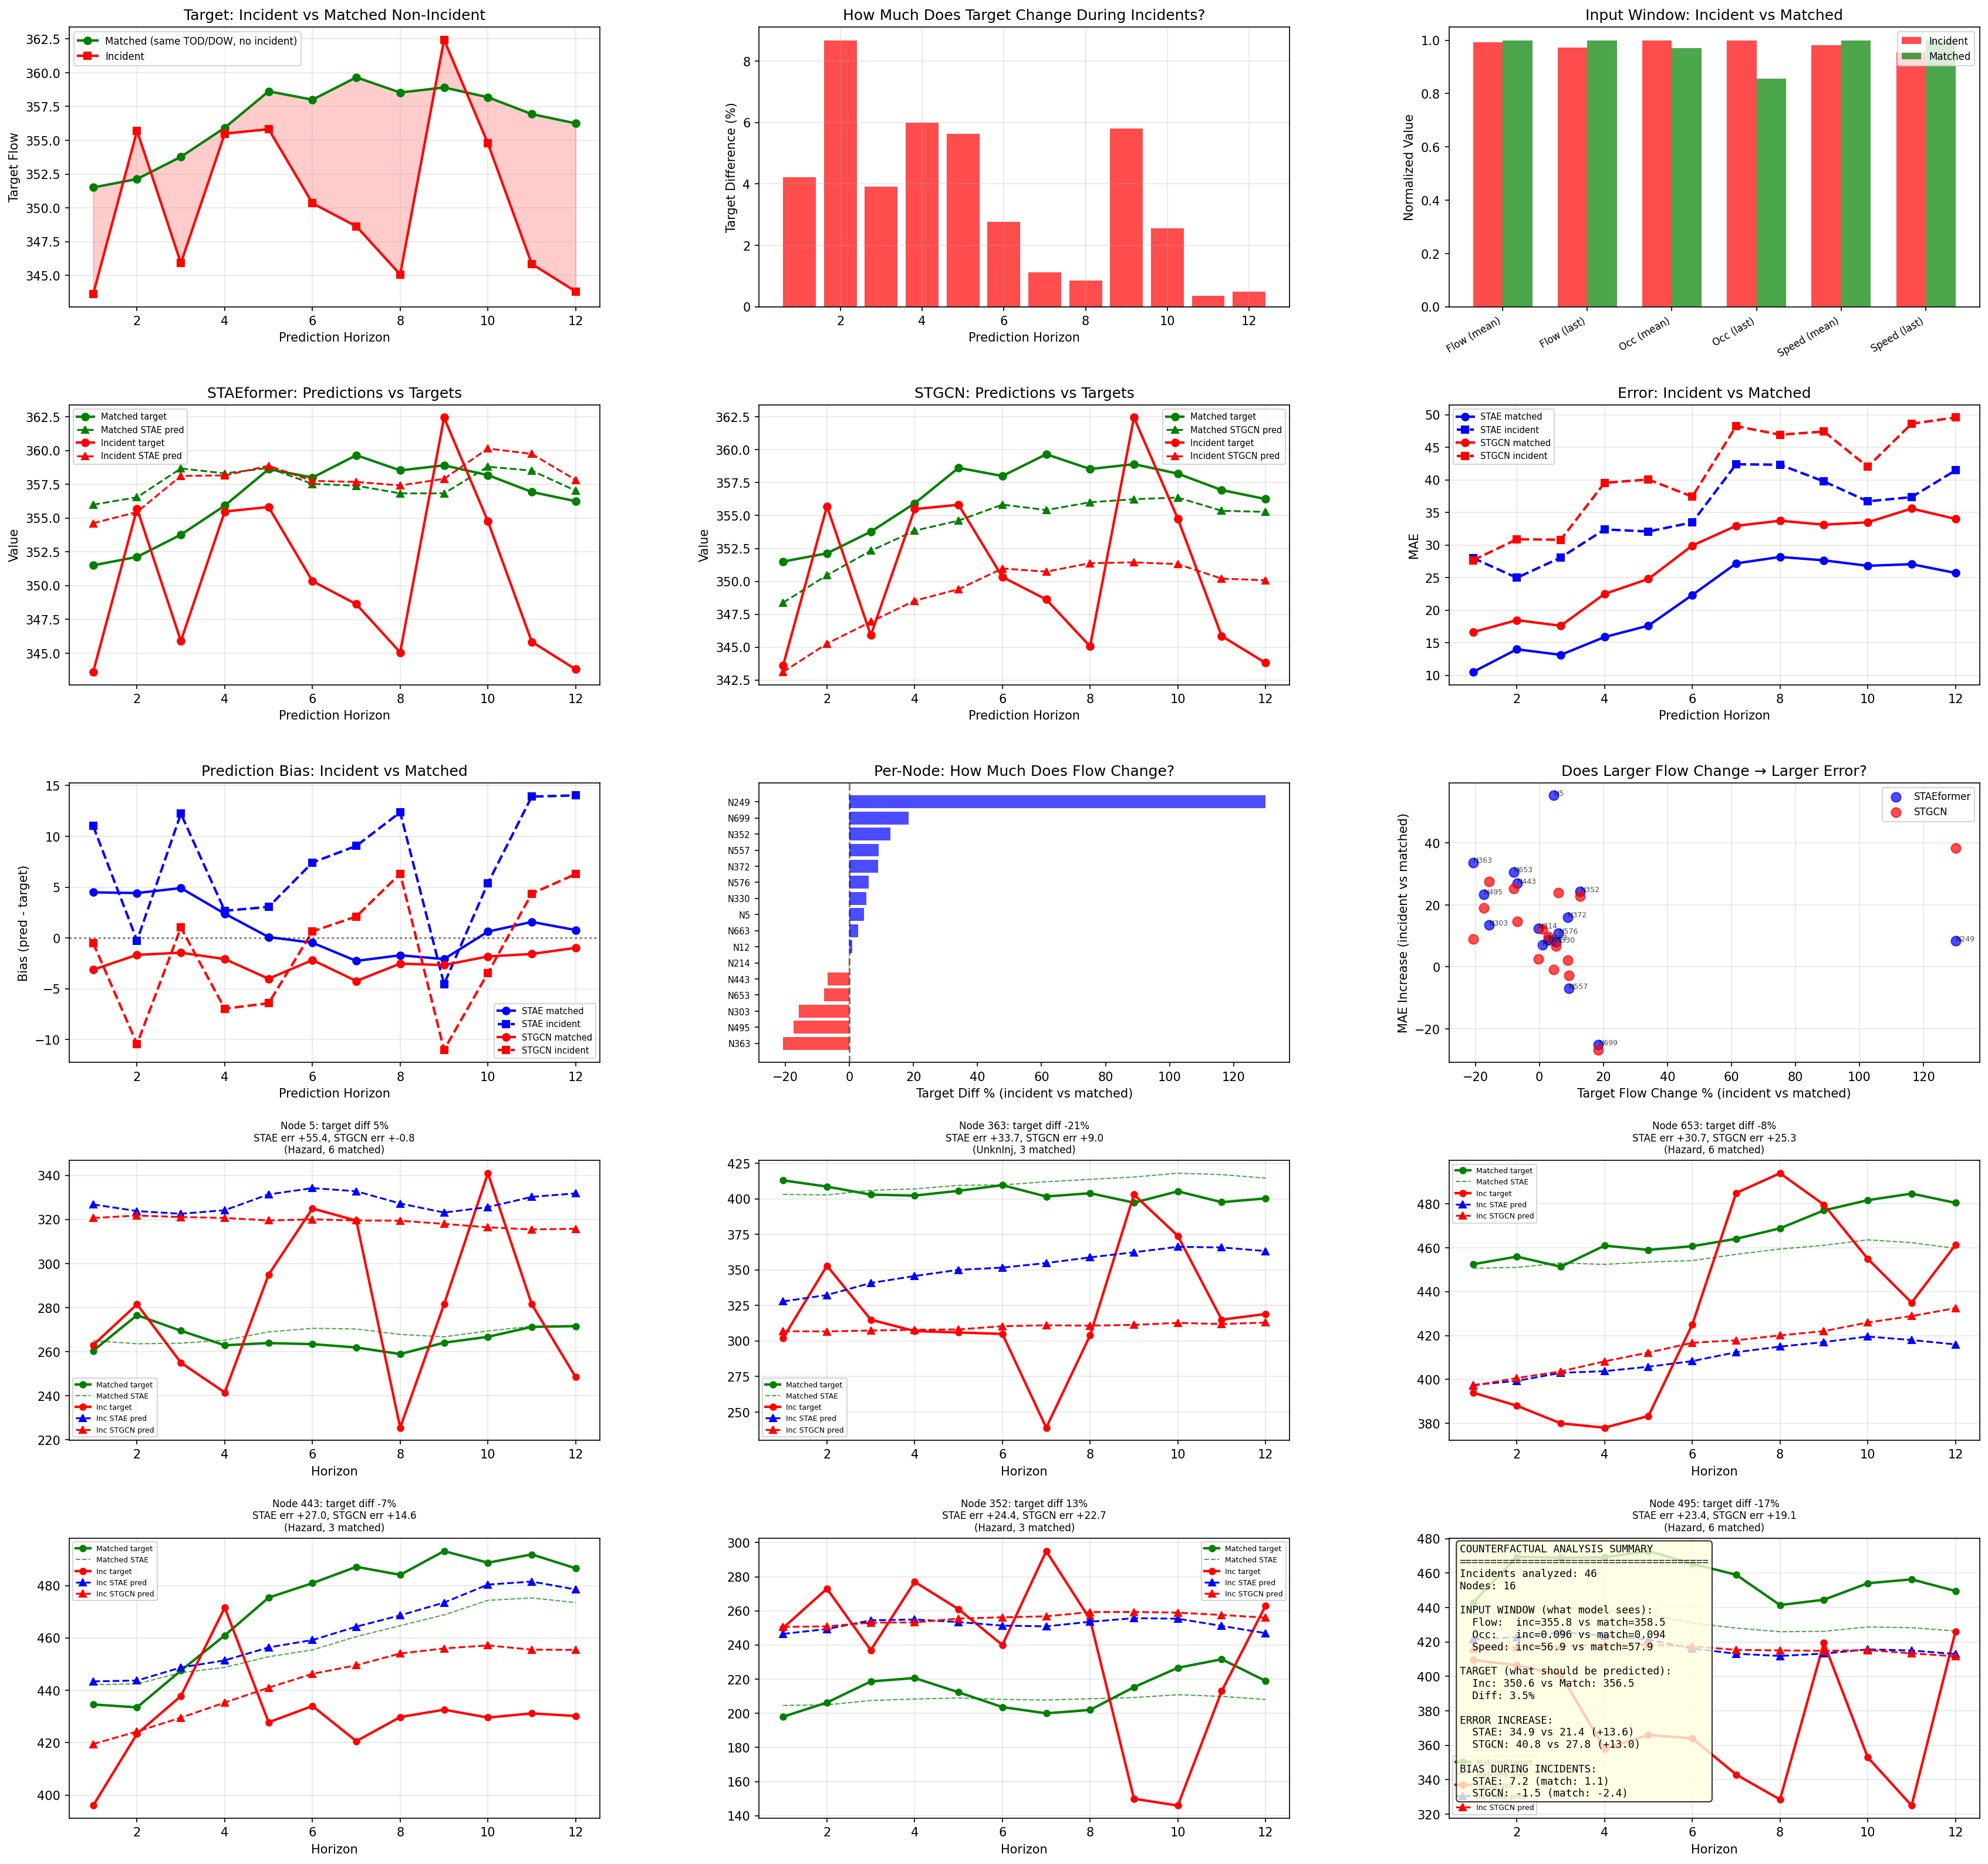

Python code for this plot:
"""
Counterfactual Analysis: Incident vs Same-TOD/DOW Non-Incident
==============================================================
For each incident on shared degraded nodes:
  - Find matched non-incident samples at same TOD + DOW
  - Compare raw data (flow, occ, speed) and model predictions
"""

import os
import json
import numpy as np
import pandas as pd
import matplotlib
matplotlib.use('Agg')
import matplotlib.pyplot as plt
import matplotlib.gridspec as gridspec

OUTPUT_DIR = 'eda/post_incident'
DATA_PATH = 'datasets/xtraffic/SAN_BERNARDINO/data.dat'
INCIDENT_PATH = 'datasets/xtraffic/SAN_BERNARDINO/incident_metadata_2023.csv'

STAE_PRED_DIR = 'checkpoints/ContextContrastive_baseline_3mo/xtraffic_SAN_BERNARDINO_30_12_12/040af4f5bcb37097bc5263d7f350174b/test_results'
STGCN_PRED_DIR = sorted([d for d in __import__('glob').glob('checkpoints/STGCN/SAN_BERNARDINO_*/*/test_results') if os.path.exists(d)], key=os.path.getmtime)[-1]

NUM_NODES = 893
INPUT_LEN = 12
OUTPUT_LEN = 12
N_TEST_SAMPLES = 5233
DATA_RANGE = (0, 26280)
TRAIN_VAL_TEST_RATIO = [0.6, 0.2, 0.2]
STEPS_PER_DAY = 288
RECOVERY_BUFFER = 12

SHARED_NODES = sorted([5, 12, 214, 249, 303, 330, 352, 363, 372, 443, 495, 557, 576, 653, 663, 699])

print("=" * 70)
print("Counterfactual Analysis: Incident vs Same-TOD/DOW Non-Incident")
print("=" * 70)

# ============================================================================
# Load data
# ============================================================================
print("\n[1] Loading data...")

data = np.memmap(DATA_PATH, dtype='float32', mode='r').reshape(-1, NUM_NODES, 5)[:DATA_RANGE[1]]
flow, occ, speed, tod, dow = data[:,:,0], data[:,:,1], data[:,:,2], data[:,:,3], data[:,:,4]

total_len = DATA_RANGE[1]
test_start = int(total_len * (TRAIN_VAL_TEST_RATIO[0] + TRAIN_VAL_TEST_RATIO[1]))

stae_pred = np.memmap(f'{STAE_PRED_DIR}/predictions.npy', dtype='float32', mode='r').reshape(N_TEST_SAMPLES, OUTPUT_LEN, NUM_NODES)
stae_tgt = np.memmap(f'{STAE_PRED_DIR}/targets.npy', dtype='float32', mode='r').reshape(N_TEST_SAMPLES, OUTPUT_LEN, NUM_NODES)
stgcn_pred = np.memmap(f'{STGCN_PRED_DIR}/predictions.npy', dtype='float32', mode='r').reshape(N_TEST_SAMPLES, OUTPUT_LEN, NUM_NODES)
stgcn_tgt = np.memmap(f'{STGCN_PRED_DIR}/targets.npy', dtype='float32', mode='r').reshape(N_TEST_SAMPLES, OUTPUT_LEN, NUM_NODES)

# Incidents
incidents = pd.read_csv(INCIDENT_PATH)
incidents = incidents[incidents['original_start_slot'] < DATA_RANGE[1]].copy()
incidents['incident_end'] = incidents['original_start_slot'] + incidents['duration_slots'] + RECOVERY_BUFFER
pred_window_start = test_start + INPUT_LEN
pred_window_end = test_start + N_TEST_SAMPLES - 1 + INPUT_LEN + OUTPUT_LEN - 1
test_incidents = incidents[
    (incidents['incident_end'] >= pred_window_start) &
    (incidents['original_start_slot'] <= pred_window_end)
].copy()

# Build incident mask
incident_mask = np.zeros((N_TEST_SAMPLES, NUM_NODES), dtype=bool)
for _, inc in test_incidents.iterrows():
    s = int(inc['sensor_idx'])
    inc_start = int(inc['original_start_slot'])
    inc_end = int(inc['incident_end'])
    t_min = max(0, inc_start - test_start - INPUT_LEN - OUTPUT_LEN + 1)
    t_max = min(N_TEST_SAMPLES - 1, inc_end - test_start - INPUT_LEN)
    if t_min <= t_max:
        incident_mask[t_min:t_max+1, s] = True

# Pre-compute TOD/DOW for each test sample's prediction window start
# test sample t -> prediction covers timesteps [test_start + t + INPUT_LEN, ..., test_start + t + INPUT_LEN + OUTPUT_LEN - 1]
test_pred_start_ts = np.arange(N_TEST_SAMPLES) + test_start + INPUT_LEN
test_tod_slot = np.array([int(tod[ts, 0] * STEPS_PER_DAY) % STEPS_PER_DAY if ts < DATA_RANGE[1] else -1 for ts in test_pred_start_ts])
test_dow_val = np.array([int(round(dow[ts, 0] * 7)) % 7 if ts < DATA_RANGE[1] else -1 for ts in test_pred_start_ts])

print(f"  Test samples with valid TOD/DOW: {(test_tod_slot >= 0).sum()}")

# ============================================================================
# For each incident, find matched non-incident samples
# ============================================================================
print("\n[2] Building matched pairs (incident vs same TOD/DOW non-incident)...")

TOD_TOLERANCE = 1  # +-1 slot = +-5 min matching window

matched_records = []

for node_idx in SHARED_NODES:
    node_incs = test_incidents[test_incidents['sensor_idx'] == node_idx]
    inc_mask_node = incident_mask[:, node_idx]

    for _, inc in node_incs.iterrows():
        inc_start = int(inc['original_start_slot'])
        inc_dur = int(inc['duration_slots'])
        inc_type = inc['incident_type']

        # The test sample where prediction window starts at incident
        inc_sample_t = inc_start - test_start - INPUT_LEN
        if inc_sample_t < 0 or inc_sample_t >= N_TEST_SAMPLES:
            continue

        inc_tod = test_tod_slot[inc_sample_t]
        inc_dow = test_dow_val[inc_sample_t]
        if inc_tod < 0 or inc_dow < 0:
            continue

        # Find non-incident samples at same TOD +- tolerance and same DOW
        matched_indices = []
        for t in range(N_TEST_SAMPLES):
            if inc_mask_node[t]:
                continue  # skip incident-affected samples
            if test_dow_val[t] != inc_dow:
                continue
            if abs(test_tod_slot[t] - inc_tod) > TOD_TOLERANCE:
                continue
            matched_indices.append(t)

        if len(matched_indices) < 3:
            continue

        # --- Raw data comparison (input window: 12 steps before prediction) ---
        # Input window for incident sample
        inc_input_start = test_start + inc_sample_t  # absolute timestep
        inc_input_end = inc_input_start + INPUT_LEN

        # Raw channels during input window
        inc_input_flow = flow[inc_input_start:inc_input_end, node_idx]
        inc_input_occ = occ[inc_input_start:inc_input_end, node_idx]
        inc_input_speed = speed[inc_input_start:inc_input_end, node_idx]

        # Matched non-incident input windows (average)
        match_input_flows, match_input_occs, match_input_speeds = [], [], []
        for mt in matched_indices:
            mt_start = test_start + mt
            mt_end = mt_start + INPUT_LEN
            if mt_end <= DATA_RANGE[1]:
                match_input_flows.append(flow[mt_start:mt_end, node_idx])
                match_input_occs.append(occ[mt_start:mt_end, node_idx])
                match_input_speeds.append(speed[mt_start:mt_end, node_idx])
        match_input_flow = np.mean(match_input_flows, axis=0)
        match_input_occ = np.mean(match_input_occs, axis=0)
        match_input_speed = np.mean(match_input_speeds, axis=0)

        # --- Target window (prediction: 12 steps) ---
        inc_target = stae_tgt[inc_sample_t, :, node_idx]
        match_targets = stae_tgt[matched_indices, :, node_idx]  # (n_matched, 12)
        match_target_mean = match_targets.mean(axis=0)

        # --- Predictions ---
        inc_stae_pred = stae_pred[inc_sample_t, :, node_idx]
        inc_stgcn_pred = stgcn_pred[inc_sample_t, :, node_idx]
        match_stae_preds = stae_pred[matched_indices, :, node_idx].mean(axis=0)
        match_stgcn_preds = stgcn_pred[matched_indices, :, node_idx].mean(axis=0)

        # --- Aggregate stats ---
        for h in range(OUTPUT_LEN):
            matched_records.append({
                'node_idx': node_idx,
                'incident_type': inc_type,
                'incident_duration': inc_dur,
                'inc_tod': inc_tod,
                'inc_dow': inc_dow,
                'n_matched': len(matched_indices),
                'horizon': h + 1,
                # Input window (last slot)
                'inc_input_flow_last': float(inc_input_flow[-1]),
                'match_input_flow_last': float(match_input_flow[-1]),
                'inc_input_occ_last': float(inc_input_occ[-1]),
                'match_input_occ_last': float(match_input_occ[-1]),
                'inc_input_speed_last': float(inc_input_speed[-1]),
                'match_input_speed_last': float(match_input_speed[-1]),
                # Input window mean
                'inc_input_flow_mean': float(inc_input_flow.mean()),
                'match_input_flow_mean': float(match_input_flow.mean()),
                'inc_input_occ_mean': float(inc_input_occ.mean()),
                'match_input_occ_mean': float(match_input_occ.mean()),
                'inc_input_speed_mean': float(inc_input_speed.mean()),
                'match_input_speed_mean': float(match_input_speed.mean()),
                # Target
                'inc_target': float(inc_target[h]),
                'match_target': float(match_target_mean[h]),
                'target_diff': float(inc_target[h] - match_target_mean[h]),
                'target_diff_pct': float((inc_target[h] - match_target_mean[h]) / match_target_mean[h] * 100) if match_target_mean[h] > 0 else 0,
                # Predictions
                'inc_stae_pred': float(inc_stae_pred[h]),
                'match_stae_pred': float(match_stae_preds[h]),
                'inc_stgcn_pred': float(inc_stgcn_pred[h]),
                'match_stgcn_pred': float(match_stgcn_preds[h]),
                # Errors
                'inc_stae_error': float(abs(inc_stae_pred[h] - inc_target[h])),
                'match_stae_error': float(abs(match_stae_preds[h] - match_target_mean[h])),
                'inc_stgcn_error': float(abs(inc_stgcn_pred[h] - inc_target[h])),
                'match_stgcn_error': float(abs(match_stgcn_preds[h] - match_target_mean[h])),
                # Bias
                'inc_stae_bias': float(inc_stae_pred[h] - inc_target[h]),
                'match_stae_bias': float(match_stae_preds[h] - match_target_mean[h]),
                'inc_stgcn_bias': float(inc_stgcn_pred[h] - inc_target[h]),
                'match_stgcn_bias': float(match_stgcn_preds[h] - match_target_mean[h]),
            })

df = pd.DataFrame(matched_records)
n_incidents_matched = df.groupby(['node_idx', 'inc_tod', 'inc_dow']).ngroups
print(f"  Matched incidents: {n_incidents_matched}, total records: {len(df)}")

# ============================================================================
# Analysis
# ============================================================================
print("\n[3] Analysis: Incident vs Matched Non-Incident...")

# Average across all incidents and horizons
agg = df.groupby('horizon').agg(
    inc_target=('inc_target', 'mean'),
    match_target=('match_target', 'mean'),
    target_diff=('target_diff', 'mean'),
    target_diff_pct=('target_diff_pct', 'mean'),
    inc_stae_pred=('inc_stae_pred', 'mean'),
    match_stae_pred=('match_stae_pred', 'mean'),
    inc_stgcn_pred=('inc_stgcn_pred', 'mean'),
    match_stgcn_pred=('match_stgcn_pred', 'mean'),
    inc_stae_error=('inc_stae_error', 'mean'),
    match_stae_error=('match_stae_error', 'mean'),
    inc_stgcn_error=('inc_stgcn_error', 'mean'),
    match_stgcn_error=('match_stgcn_error', 'mean'),
    inc_stae_bias=('inc_stae_bias', 'mean'),
    match_stae_bias=('match_stae_bias', 'mean'),
    inc_stgcn_bias=('inc_stgcn_bias', 'mean'),
    match_stgcn_bias=('match_stgcn_bias', 'mean'),
).reset_index()

print("\n  Per-horizon comparison (averaged over all matched incidents):")
print(f"  {'H':>3} | {'Inc Target':>10} {'Match Tgt':>10} {'Diff%':>7} | {'STAE Inc':>10} {'STAE Match':>10} | {'STGCN Inc':>10} {'STGCN Match':>10}")
print("  " + "-" * 95)
for _, r in agg.iterrows():
    print(f"  {int(r['horizon']):3d} | {r['inc_target']:10.1f} {r['match_target']:10.1f} {r['target_diff_pct']:6.1f}% | {r['inc_stae_pred']:10.1f} {r['match_stae_pred']:10.1f} | {r['inc_stgcn_pred']:10.1f} {r['match_stgcn_pred']:10.1f}")

# Input window comparison
input_agg = df.drop_duplicates(subset=['node_idx', 'inc_tod', 'inc_dow']).agg({
    'inc_input_flow_mean': 'mean', 'match_input_flow_mean': 'mean',
    'inc_input_occ_mean': 'mean', 'match_input_occ_mean': 'mean',
    'inc_input_speed_mean': 'mean', 'match_input_speed_mean': 'mean',
    'inc_input_flow_last': 'mean', 'match_input_flow_last': 'mean',
    'inc_input_occ_last': 'mean', 'match_input_occ_last': 'mean',
    'inc_input_speed_last': 'mean', 'match_input_speed_last': 'mean',
})

print(f"\n  Input Window Comparison (12 steps before prediction):")
print(f"  {'Channel':<15} {'Incident':>12} {'Matched':>12} {'Diff':>10} {'Diff%':>8}")
print("  " + "-" * 60)
for ch, label in [('flow', 'Flow'), ('occ', 'Occupancy'), ('speed', 'Speed')]:
    inc_v = input_agg[f'inc_input_{ch}_mean']
    mat_v = input_agg[f'match_input_{ch}_mean']
    diff_pct = (inc_v - mat_v) / mat_v * 100 if mat_v > 0 else 0
    print(f"  {label + ' (mean)':<15} {inc_v:12.2f} {mat_v:12.2f} {inc_v-mat_v:10.2f} {diff_pct:7.1f}%")
    inc_l = input_agg[f'inc_input_{ch}_last']
    mat_l = input_agg[f'match_input_{ch}_last']
    diff_pct_l = (inc_l - mat_l) / mat_l * 100 if mat_l > 0 else 0
    print(f"  {label + ' (last)':<15} {inc_l:12.2f} {mat_l:12.2f} {inc_l-mat_l:10.2f} {diff_pct_l:7.1f}%")

# Bias analysis
overall = df.mean(numeric_only=True)
print(f"\n  Overall Bias (pred - target):")
print(f"  STAEformer: incident={overall['inc_stae_bias']:.2f}, matched={overall['match_stae_bias']:.2f}")
print(f"  STGCN:      incident={overall['inc_stgcn_bias']:.2f}, matched={overall['match_stgcn_bias']:.2f}")

print(f"\n  Overall MAE:")
print(f"  STAEformer: incident={overall['inc_stae_error']:.2f}, matched={overall['match_stae_error']:.2f}, increase={overall['inc_stae_error']-overall['match_stae_error']:.2f}")
print(f"  STGCN:      incident={overall['inc_stgcn_error']:.2f}, matched={overall['match_stgcn_error']:.2f}, increase={overall['inc_stgcn_error']-overall['match_stgcn_error']:.2f}")

# Per-node analysis
print(f"\n  Per-Node Summary (horizon-averaged):")
node_agg = df.groupby('node_idx').agg(
    inc_target=('inc_target', 'mean'),
    match_target=('match_target', 'mean'),
    target_diff_pct=('target_diff_pct', 'mean'),
    inc_stae_error=('inc_stae_error', 'mean'),
    match_stae_error=('match_stae_error', 'mean'),
    inc_stgcn_error=('inc_stgcn_error', 'mean'),
    match_stgcn_error=('match_stgcn_error', 'mean'),
    inc_stae_bias=('inc_stae_bias', 'mean'),
    inc_stgcn_bias=('inc_stgcn_bias', 'mean'),
    n_matched=('n_matched', 'first'),
    incident_type=('incident_type', 'first'),
).reset_index()
node_agg['stae_error_increase'] = node_agg['inc_stae_error'] - node_agg['match_stae_error']
node_agg['stgcn_error_increase'] = node_agg['inc_stgcn_error'] - node_agg['match_stgcn_error']

print(node_agg[['node_idx','incident_type','n_matched','inc_target','match_target','target_diff_pct',
                'stae_error_increase','stgcn_error_increase','inc_stae_bias','inc_stgcn_bias']].sort_values('stae_error_increase', ascending=False).to_string(index=False))

# ============================================================================
# Visualizations
# ============================================================================
print("\n[4] Creating visualizations...")

fig = plt.figure(figsize=(28, 32))
gs = gridspec.GridSpec(6, 3, figure=fig, hspace=0.35, wspace=0.3)

# 1: Target comparison (incident vs matched) by horizon
ax = fig.add_subplot(gs[0, 0])
ax.plot(agg['horizon'], agg['match_target'], 'g-o', linewidth=2, markersize=6, label='Matched (same TOD/DOW, no incident)')
ax.plot(agg['horizon'], agg['inc_target'], 'r-s', linewidth=2, markersize=6, label='Incident')
ax.fill_between(agg['horizon'], agg['match_target'], agg['inc_target'], alpha=0.2, color='red')
ax.set_xlabel('Prediction Horizon')
ax.set_ylabel('Target Flow')
ax.set_title('Target: Incident vs Matched Non-Incident')
ax.legend(fontsize=8)
ax.grid(True, alpha=0.3)

# 2: Target difference %
ax = fig.add_subplot(gs[0, 1])
ax.bar(agg['horizon'], agg['target_diff_pct'], color='red', alpha=0.7)
ax.axhline(y=0, color='black', linestyle='--', alpha=0.5)
ax.set_xlabel('Prediction Horizon')
ax.set_ylabel('Target Difference (%)')
ax.set_title('How Much Does Target Change During Incidents?')
ax.grid(True, alpha=0.3)

# 3: Input window comparison
ax = fig.add_subplot(gs[0, 2])
channels = ['Flow (mean)', 'Flow (last)', 'Occ (mean)', 'Occ (last)', 'Speed (mean)', 'Speed (last)']
inc_vals = [input_agg[f'inc_input_{ch}_{stat}'] for ch, stat in
            [('flow','mean'),('flow','last'),('occ','mean'),('occ','last'),('speed','mean'),('speed','last')]]
mat_vals = [input_agg[f'match_input_{ch}_{stat}'] for ch, stat in
            [('flow','mean'),('flow','last'),('occ','mean'),('occ','last'),('speed','mean'),('speed','last')]]
# Normalize for display
max_v = [max(abs(i), abs(m)) if max(abs(i), abs(m)) > 0 else 1 for i, m in zip(inc_vals, mat_vals)]
x = np.arange(len(channels))
width = 0.35
ax.bar(x - width/2, [i/m for i,m in zip(inc_vals, max_v)], width, label='Incident', color='red', alpha=0.7)
ax.bar(x + width/2, [m/mv for m,mv in zip(mat_vals, max_v)], width, label='Matched', color='green', alpha=0.7)
ax.set_xticks(x)
ax.set_xticklabels(channels, rotation=30, ha='right', fontsize=8)
ax.set_ylabel('Normalized Value')
ax.set_title('Input Window: Incident vs Matched')
ax.legend(fontsize=8)

# 4: STAEformer predictions
ax = fig.add_subplot(gs[1, 0])
ax.plot(agg['horizon'], agg['match_target'], 'g-o', linewidth=2, label='Matched target')
ax.plot(agg['horizon'], agg['match_stae_pred'], 'g--^', linewidth=1.5, label='Matched STAE pred')
ax.plot(agg['horizon'], agg['inc_target'], 'r-o', linewidth=2, label='Incident target')
ax.plot(agg['horizon'], agg['inc_stae_pred'], 'r--^', linewidth=1.5, label='Incident STAE pred')
ax.set_xlabel('Prediction Horizon')
ax.set_ylabel('Value')
ax.set_title('STAEformer: Predictions vs Targets')
ax.legend(fontsize=7)
ax.grid(True, alpha=0.3)

# 5: STGCN predictions
ax = fig.add_subplot(gs[1, 1])
ax.plot(agg['horizon'], agg['match_target'], 'g-o', linewidth=2, label='Matched target')
ax.plot(agg['horizon'], agg['match_stgcn_pred'], 'g--^', linewidth=1.5, label='Matched STGCN pred')
ax.plot(agg['horizon'], agg['inc_target'], 'r-o', linewidth=2, label='Incident target')
ax.plot(agg['horizon'], agg['inc_stgcn_pred'], 'r--^', linewidth=1.5, label='Incident STGCN pred')
ax.set_xlabel('Prediction Horizon')
ax.set_ylabel('Value')
ax.set_title('STGCN: Predictions vs Targets')
ax.legend(fontsize=7)
ax.grid(True, alpha=0.3)

# 6: Error comparison by horizon
ax = fig.add_subplot(gs[1, 2])
ax.plot(agg['horizon'], agg['match_stae_error'], 'b-o', linewidth=2, label='STAE matched')
ax.plot(agg['horizon'], agg['inc_stae_error'], 'b--s', linewidth=2, label='STAE incident')
ax.plot(agg['horizon'], agg['match_stgcn_error'], 'r-o', linewidth=2, label='STGCN matched')
ax.plot(agg['horizon'], agg['inc_stgcn_error'], 'r--s', linewidth=2, label='STGCN incident')
ax.set_xlabel('Prediction Horizon')
ax.set_ylabel('MAE')
ax.set_title('Error: Incident vs Matched')
ax.legend(fontsize=7)
ax.grid(True, alpha=0.3)

# 7: Bias shift
ax = fig.add_subplot(gs[2, 0])
ax.plot(agg['horizon'], agg['match_stae_bias'], 'b-o', linewidth=2, label='STAE matched')
ax.plot(agg['horizon'], agg['inc_stae_bias'], 'b--s', linewidth=2, label='STAE incident')
ax.plot(agg['horizon'], agg['match_stgcn_bias'], 'r-o', linewidth=2, label='STGCN matched')
ax.plot(agg['horizon'], agg['inc_stgcn_bias'], 'r--s', linewidth=2, label='STGCN incident')
ax.axhline(y=0, color='black', linestyle=':', alpha=0.5)
ax.set_xlabel('Prediction Horizon')
ax.set_ylabel('Bias (pred - target)')
ax.set_title('Prediction Bias: Incident vs Matched')
ax.legend(fontsize=7)
ax.grid(True, alpha=0.3)

# 8: Per-node target diff %
ax = fig.add_subplot(gs[2, 1])
node_agg_sorted = node_agg.sort_values('target_diff_pct')
colors = ['red' if v < 0 else 'blue' for v in node_agg_sorted['target_diff_pct']]
ax.barh(range(len(node_agg_sorted)), node_agg_sorted['target_diff_pct'], color=colors, alpha=0.7)
ax.set_yticks(range(len(node_agg_sorted)))
ax.set_yticklabels([f"N{n}" for n in node_agg_sorted['node_idx']], fontsize=7)
ax.set_xlabel('Target Diff % (incident vs matched)')
ax.set_title('Per-Node: How Much Does Flow Change?')
ax.axvline(x=0, color='black', linestyle='--', alpha=0.5)

# 9: Scatter - target change vs error increase
ax = fig.add_subplot(gs[2, 2])
ax.scatter(node_agg['target_diff_pct'], node_agg['stae_error_increase'], c='blue', s=60, alpha=0.7, label='STAEformer')
ax.scatter(node_agg['target_diff_pct'], node_agg['stgcn_error_increase'], c='red', s=60, alpha=0.7, label='STGCN')
for _, row in node_agg.iterrows():
    ax.annotate(f"N{int(row['node_idx'])}", (row['target_diff_pct'], row['stae_error_increase']), fontsize=6, alpha=0.7)
ax.set_xlabel('Target Flow Change % (incident vs matched)')
ax.set_ylabel('MAE Increase (incident vs matched)')
ax.set_title('Does Larger Flow Change → Larger Error?')
ax.legend(fontsize=8)
ax.grid(True, alpha=0.3)

# 10-15: Individual node case studies (6 nodes)
case_nodes = node_agg.nlargest(6, 'stae_error_increase')['node_idx'].values
for i, nid in enumerate(case_nodes):
    row_idx = 3 + i // 3
    col_idx = i % 3
    ax = fig.add_subplot(gs[row_idx, col_idx])

    node_df = df[df['node_idx'] == nid]
    # Average over incidents for this node
    h_data = node_df.groupby('horizon').mean(numeric_only=True)

    ax.plot(h_data.index, h_data['match_target'], 'g-o', linewidth=2, markersize=5, label='Matched target')
    ax.plot(h_data.index, h_data['match_stae_pred'], 'g--', linewidth=1, alpha=0.7, label='Matched STAE')
    ax.plot(h_data.index, h_data['inc_target'], 'r-o', linewidth=2, markersize=5, label='Inc target')
    ax.plot(h_data.index, h_data['inc_stae_pred'], 'b--^', linewidth=1.5, label='Inc STAE pred')
    ax.plot(h_data.index, h_data['inc_stgcn_pred'], 'r--^', linewidth=1.5, label='Inc STGCN pred')

    info = node_agg[node_agg['node_idx']==nid].iloc[0]
    ax.set_xlabel('Horizon')
    ax.set_title(f"Node {nid}: target diff {info['target_diff_pct']:.0f}%\n"
                 f"STAE err +{info['stae_error_increase']:.1f}, STGCN err +{info['stgcn_error_increase']:.1f}\n"
                 f"({info['incident_type']}, {int(info['n_matched'])} matched)", fontsize=8)
    ax.legend(fontsize=6)
    ax.grid(True, alpha=0.3)

# Summary panel
ax = fig.add_subplot(gs[4, 2])
ax.axis('off')
summary = [
    "COUNTERFACTUAL ANALYSIS SUMMARY",
    "=" * 40,
    f"Incidents analyzed: {n_incidents_matched}",
    f"Nodes: {len(SHARED_NODES)}",
    "",
    "INPUT WINDOW (what model sees):",
    f"  Flow:  inc={input_agg['inc_input_flow_mean']:.1f} vs match={input_agg['match_input_flow_mean']:.1f}",
    f"  Occ:   inc={input_agg['inc_input_occ_mean']:.3f} vs match={input_agg['match_input_occ_mean']:.3f}",
    f"  Speed: inc={input_agg['inc_input_speed_mean']:.1f} vs match={input_agg['match_input_speed_mean']:.1f}",
    "",
    "TARGET (what should be predicted):",
    f"  Inc: {overall['inc_target']:.1f} vs Match: {overall['match_target']:.1f}",
    f"  Diff: {overall['target_diff_pct']:.1f}%",
    "",
    "ERROR INCREASE:",
    f"  STAE: {overall['inc_stae_error']:.1f} vs {overall['match_stae_error']:.1f} (+{overall['inc_stae_error']-overall['match_stae_error']:.1f})",
    f"  STGCN: {overall['inc_stgcn_error']:.1f} vs {overall['match_stgcn_error']:.1f} (+{overall['inc_stgcn_error']-overall['match_stgcn_error']:.1f})",
    "",
    "BIAS DURING INCIDENTS:",
    f"  STAE: {overall['inc_stae_bias']:.1f} (match: {overall['match_stae_bias']:.1f})",
    f"  STGCN: {overall['inc_stgcn_bias']:.1f} (match: {overall['match_stgcn_bias']:.1f})",
]
ax.text(0.02, 0.98, '\n'.join(summary), transform=ax.transAxes,
        fontsize=8.5, verticalalignment='top', fontfamily='monospace',
        bbox=dict(boxstyle='round', facecolor='lightyellow', alpha=0.8))

plt.savefig(f'{OUTPUT_DIR}/counterfactual_analysis.png', dpi=150, bbox_inches='tight')
print(f"\nSaved: {OUTPUT_DIR}/counterfactual_analysis.png")

df.to_csv(f'{OUTPUT_DIR}/counterfactual_matched_data.csv', index=False)
node_agg.to_csv(f'{OUTPUT_DIR}/counterfactual_per_node.csv', index=False)
print(f"Saved: counterfactual_matched_data.csv, counterfactual_per_node.csv")

print("\n" + "=" * 70)
print("COUNTERFACTUAL ANALYSIS COMPLETE")
print("=" * 70)
